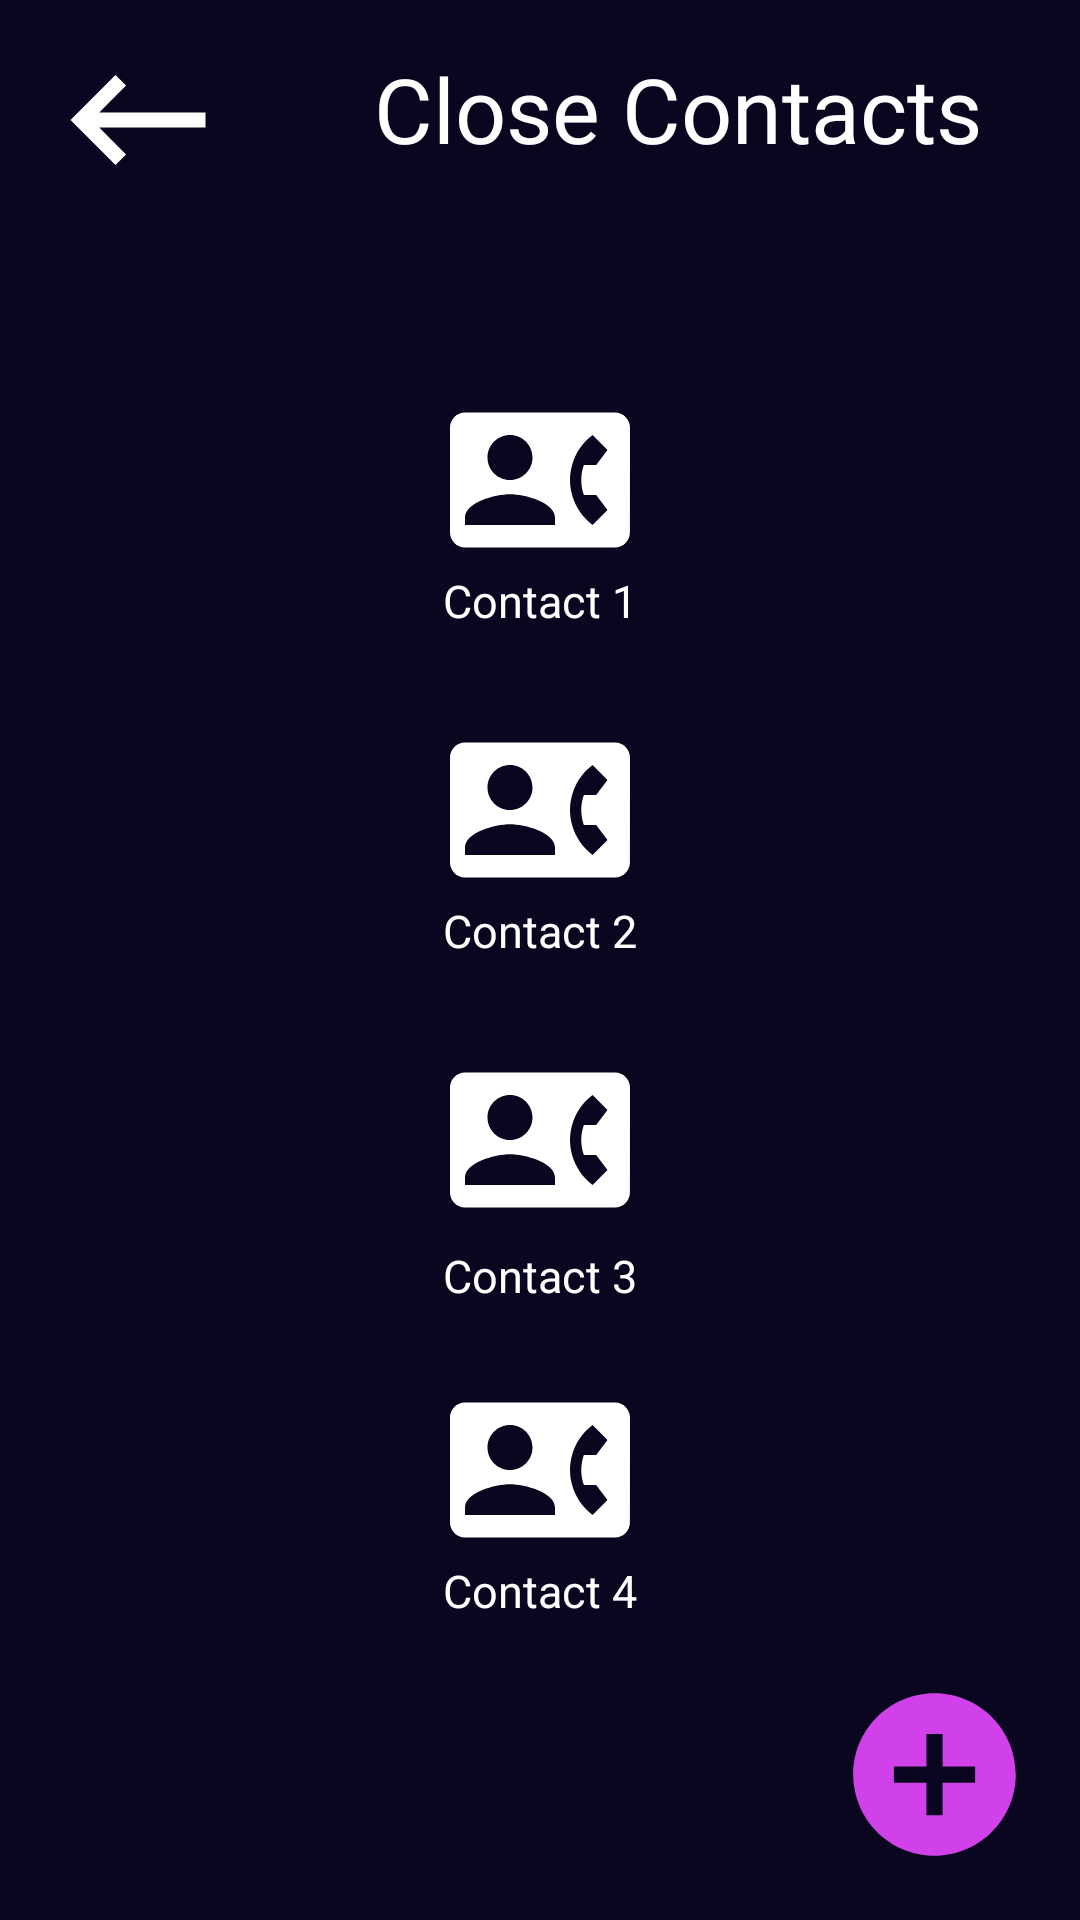

The Android layout XML behind this screen, and the referenced resources:
<!-- AndroidManifest.xml: application theme Theme.Projectx -->
<!-- res/layout/activity_contacts.xml -->
<?xml version="1.0" encoding="utf-8"?>
<androidx.constraintlayout.widget.ConstraintLayout xmlns:android="http://schemas.android.com/apk/res/android"
    xmlns:app="http://schemas.android.com/apk/res-auto"
    xmlns:tools="http://schemas.android.com/tools"
    android:id="@+id/main"
    android:layout_width="match_parent"
    android:layout_height="match_parent"
    android:background="@color/backgroundlist"
    tools:context=".activity_contacts">

    <TextView
        android:id="@+id/textView2"
        android:layout_width="wrap_content"
        android:layout_height="80dp"
        android:background="@color/backgroundlist"
        android:fontFamily="@font/poppins_medium"
        android:gravity="center_horizontal"
        android:padding="16dp"
        android:text="Close Contacts"
        android:textColor="@color/white"
        android:textSize="30dp"
        app:layout_constraintEnd_toEndOf="parent"
        app:layout_constraintStart_toEndOf="@+id/imageButton"
        app:layout_constraintTop_toTopOf="parent" />

    <ImageButton
        android:id="@+id/imageButton"
        android:layout_width="0dp"
        android:layout_height="80dp"
        android:background="@color/backgroundlist"
        android:onClick="back"
        android:padding="16dp"
        app:layout_constraintStart_toStartOf="parent"
        app:layout_constraintTop_toTopOf="parent"
        app:srcCompat="@drawable/ic_baseline_keyboard_backspace_24" />

    <ImageButton
        android:id="@+id/button2"
        android:layout_width="wrap_content"
        android:layout_height="wrap_content"
        android:layout_marginTop="130dp"
        android:background="@color/drawbg"
        android:onClick="OnClick"
        android:src="@drawable/profile"
        android:text="Button"
        app:layout_constraintEnd_toEndOf="parent"
        app:layout_constraintStart_toStartOf="parent"
        app:layout_constraintTop_toTopOf="parent" />

    <ImageButton
        android:id="@+id/button3"
        android:layout_width="wrap_content"
        android:layout_height="wrap_content"
        android:layout_marginTop="50dp"
        android:background="@color/drawbg"
        android:onClick="OnClick"
        android:src="@drawable/profile"
        android:text="Button"
        app:layout_constraintEnd_toEndOf="parent"
        app:layout_constraintStart_toStartOf="parent"
        app:layout_constraintTop_toBottomOf="@+id/button2" />

    <ImageButton
        android:id="@+id/button4"
        android:layout_width="wrap_content"
        android:layout_height="wrap_content"
        android:layout_marginTop="50dp"
        android:background="@color/drawbg"
        android:onClick="OnClick"
        android:src="@drawable/profile"
        android:text="Button"
        app:layout_constraintEnd_toEndOf="parent"
        app:layout_constraintStart_toStartOf="parent"
        app:layout_constraintTop_toBottomOf="@+id/button3" />

    <ImageButton
        android:id="@+id/button5"
        android:layout_width="wrap_content"
        android:layout_height="wrap_content"
        android:layout_marginTop="50dp"
        android:background="@color/drawbg"
        android:onClick="OnClick"
        android:src="@drawable/profile"
        android:text="Button"
        app:layout_constraintEnd_toEndOf="parent"
        app:layout_constraintStart_toStartOf="parent"
        app:layout_constraintTop_toBottomOf="@+id/button4" />

    <TextView
        android:id="@+id/textView3"
        android:layout_width="wrap_content"
        android:layout_height="wrap_content"
        android:onClick="OnClick"
        android:text="Contact 1"
        android:textColor="@color/white"
        android:textSize="15dp"
        app:layout_constraintEnd_toEndOf="parent"
        app:layout_constraintStart_toStartOf="parent"
        app:layout_constraintTop_toBottomOf="@+id/button2" />

    <TextView
        android:id="@+id/textView4"
        android:layout_width="wrap_content"
        android:layout_height="wrap_content"
        android:onClick="OnClick"
        android:text="Contact 2"
        android:textColor="@color/white"
        android:textSize="15dp"
        app:layout_constraintEnd_toEndOf="parent"
        app:layout_constraintStart_toStartOf="parent"
        app:layout_constraintTop_toBottomOf="@+id/button3" />

    <TextView
        android:id="@+id/textView5"
        android:layout_width="wrap_content"
        android:layout_height="wrap_content"
        android:layout_marginTop="5dp"
        android:onClick="OnClick"
        android:text="Contact 3"
        android:textColor="@color/white"
        android:textSize="15dp"
        app:layout_constraintEnd_toEndOf="parent"
        app:layout_constraintStart_toStartOf="parent"
        app:layout_constraintTop_toBottomOf="@+id/button4" />

    <TextView
        android:id="@+id/textView6"
        android:layout_width="wrap_content"
        android:layout_height="wrap_content"
        android:onClick="OnClick"
        android:text="Contact 4"
        android:textColor="@color/white"
        android:textSize="15dp"
        app:layout_constraintEnd_toEndOf="parent"
        app:layout_constraintStart_toStartOf="parent"
        app:layout_constraintTop_toBottomOf="@+id/button5" />

    <ImageButton
        android:id="@+id/imageButton3"
        android:layout_width="wrap_content"
        android:layout_height="wrap_content"
        android:background="@color/drawbg"
        android:onClick="OnClick2"
        android:padding="16dp"
        app:layout_constraintBottom_toBottomOf="parent"
        app:layout_constraintEnd_toEndOf="parent"
        app:srcCompat="@drawable/addcont" />


</androidx.constraintlayout.widget.ConstraintLayout>
<!-- resources referenced by this layout -->
<resources>
  <color name="backgroundlist">#0B0620</color>
  <color name="drawbg">#00FFFFFF</color>
  <color name="white">#FFFFFFFF</color>
  <!-- drawable addcont (drawable) -->
  <vector xmlns:android="http://schemas.android.com/apk/res/android" android:height="65dp" android:tint="#D141EA" android:viewportHeight="24" android:viewportWidth="24" android:width="65dp">
        
      <path android:fillColor="@color/light_blue_50" android:pathData="M12,2C6.48,2 2,6.48 2,12s4.48,10 10,10 10,-4.48 10,-10S17.52,2 12,2zM17,13h-4v4h-2v-4L7,13v-2h4L11,7h2v4h4v2z"/>
      
  </vector>
  <!-- drawable ic_baseline_keyboard_backspace_24 (drawable) -->
  <vector xmlns:android="http://schemas.android.com/apk/res/android"
      android:width="60dp"
      android:height="60dp"
      android:viewportWidth="24"
      android:viewportHeight="24"
      android:tint="@color/white">
    <path
        android:fillColor="@android:color/white"
        android:pathData="M21,11H6.83l3.58,-3.59L9,6l-6,6 6,6 1.41,-1.41L6.83,13H21z"/>
  </vector>
  <!-- drawable profile (drawable) -->
  <vector xmlns:android="http://schemas.android.com/apk/res/android" android:height="60dp" android:tint="#FFFFFF" android:viewportHeight="24" android:viewportWidth="24" android:width="60dp">
        
      <path android:fillColor="@android:color/white" android:pathData="M22,3L2,3C0.9,3 0,3.9 0,5v14c0,1.1 0.9,2 2,2h20c1.1,0 1.99,-0.9 1.99,-2L24,5c0,-1.1 -0.9,-2 -2,-2zM8,6c1.66,0 3,1.34 3,3s-1.34,3 -3,3 -3,-1.34 -3,-3 1.34,-3 3,-3zM14,18L2,18v-1c0,-2 4,-3.1 6,-3.1s6,1.1 6,3.1v1zM17.85,14h1.64L21,16l-1.99,1.99c-1.31,-0.98 -2.28,-2.38 -2.73,-3.99 -0.18,-0.64 -0.28,-1.31 -0.28,-2s0.1,-1.36 0.28,-2c0.45,-1.62 1.42,-3.01 2.73,-3.99L21,8l-1.51,2h-1.64c-0.22,0.63 -0.35,1.3 -0.35,2s0.13,1.37 0.35,2z"/>
      
  </vector>
  <style name="Theme.Projectx" parent="Base.Theme.Projectx" />
  <color name="light_blue_50">#FFE1F5FE</color>
  <style name="Base.Theme.Projectx" parent="Theme.Material3.DayNight.NoActionBar">
          
          
      </style>
</resources>
